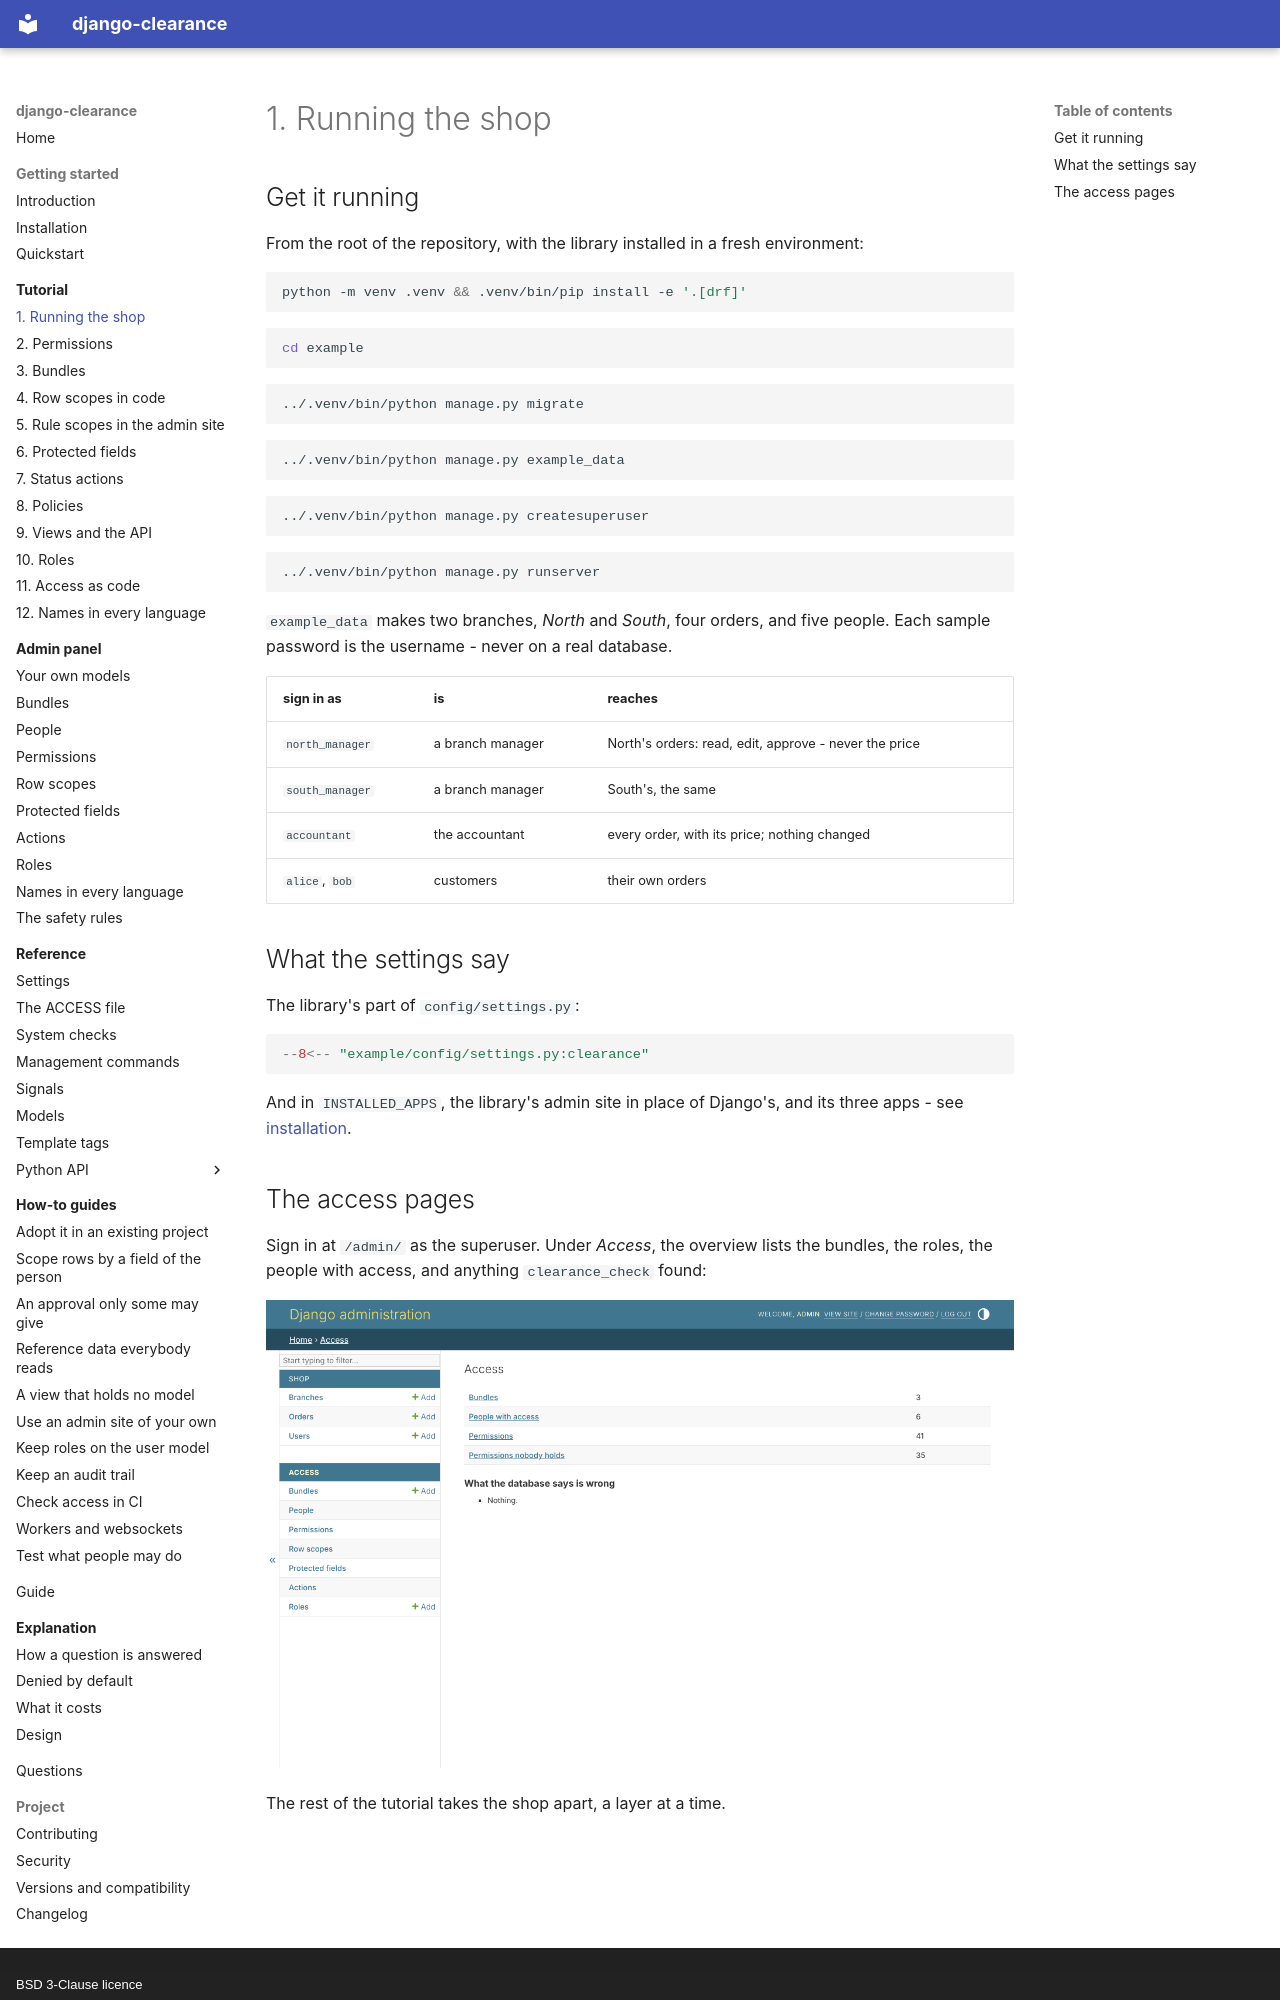

repository: amirAI-dot/django-clearance · page: tutorial/01-the-shop/index.html · generator: mkdocs · copyright: BSD 3-Clause licence

# 1. Running the shop

## Get it running

From the root of the repository, with the library installed in a fresh
environment:

```bash
python -m venv .venv && .venv/bin/pip install -e '.[drf]'
```

```bash
cd example
```

```bash
../.venv/bin/python manage.py migrate
```

```bash
../.venv/bin/python manage.py example_data
```

```bash
../.venv/bin/python manage.py createsuperuser
```

```bash
../.venv/bin/python manage.py runserver
```

`example_data` makes two branches, *North* and *South*, four orders, and five
people. Each sample password is the username - never on a real database.

| sign in as | is | reaches |
|---|---|---|
| `north_manager` | a branch manager | North's orders: read, edit, approve - never the price |
| `south_manager` | a branch manager | South's, the same |
| `accountant` | the accountant | every order, with its price; nothing changed |
| `alice`, `bob` | customers | their own orders |

## What the settings say

The library's part of `config/settings.py`:

```python
--8<-- "example/config/settings.py:clearance"
```

And in `INSTALLED_APPS`, the library's admin site in place of Django's, and
its three apps - see [installation](../getting-started/installation.md).
